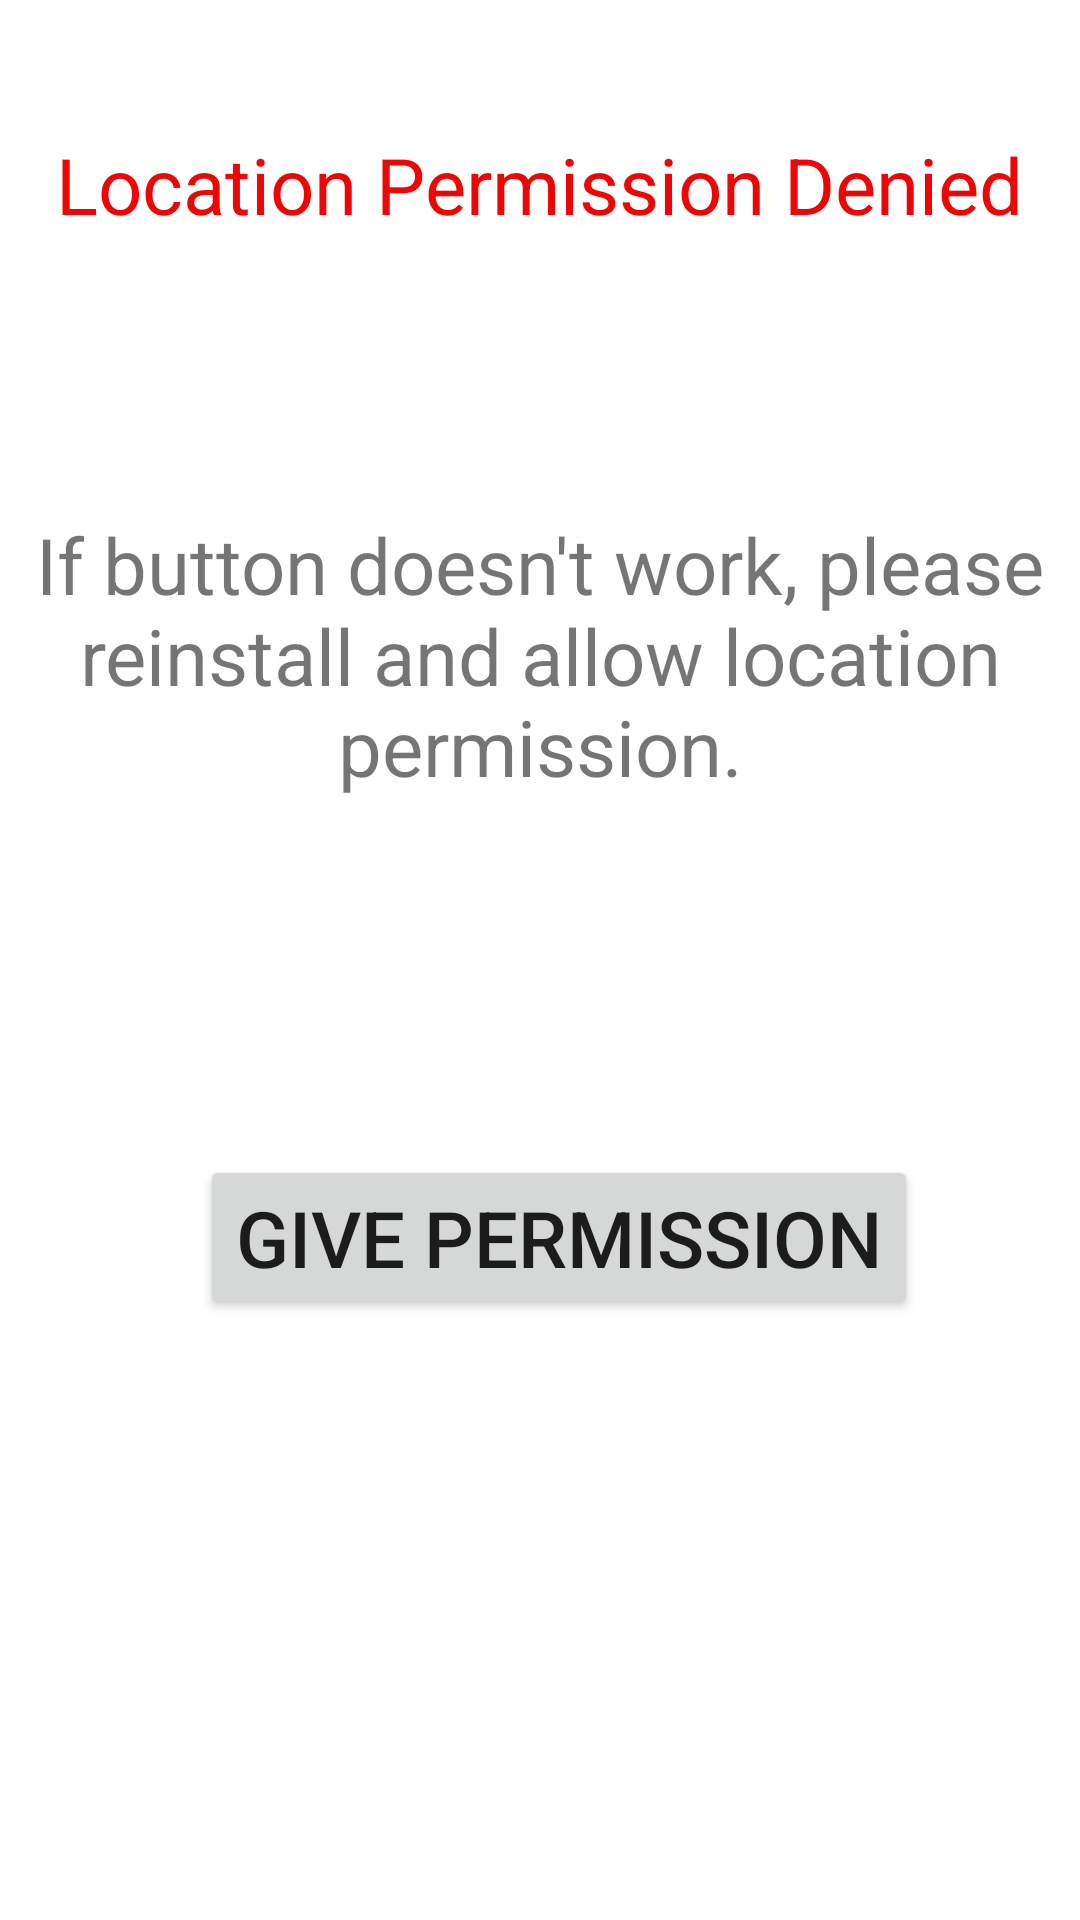

Here is an Android app screen rendered from its layout file. Give the layout XML and the strings, colors and styles it references.
<!-- AndroidManifest.xml: application theme Theme.Sos1 -->
<!-- res/layout/activity_permission.xml -->
<?xml version="1.0" encoding="utf-8"?>
<androidx.constraintlayout.widget.ConstraintLayout xmlns:android="http://schemas.android.com/apk/res/android"
    xmlns:app="http://schemas.android.com/apk/res-auto"
    xmlns:tools="http://schemas.android.com/tools"
    android:layout_width="match_parent"
    android:layout_height="match_parent"
    tools:context=".permission">

    <Button
        android:id="@+id/getpos"
        android:layout_width="wrap_content"
        android:layout_height="wrap_content"
        android:text="Give Permission"
        android:textSize="26sp"
        app:layout_constraintBottom_toBottomOf="parent"
        app:layout_constraintEnd_toEndOf="parent"
        app:layout_constraintHorizontal_bias="0.553"
        app:layout_constraintStart_toStartOf="parent"
        app:layout_constraintTop_toTopOf="parent"
        app:layout_constraintVertical_bias="0.658" />

    <TextView
        android:id="@+id/info"
        android:layout_width="wrap_content"
        android:layout_height="wrap_content"
        android:gravity="center"
        android:text="If button doesn't work, please reinstall and allow location permission."
        android:textSize="26sp"
        app:layout_constraintBottom_toTopOf="@+id/getpos"
        app:layout_constraintEnd_toEndOf="parent"
        app:layout_constraintHorizontal_bias="0.0"
        app:layout_constraintStart_toStartOf="parent"
        app:layout_constraintTop_toTopOf="parent"
        app:layout_constraintVertical_bias="0.59" />

    <TextView
        android:id="@+id/permission_status"
        android:layout_width="wrap_content"
        android:layout_height="wrap_content"
        android:text="Location Permission Denied"
        android:textAppearance="@style/TextAppearance.AppCompat.Large"
        android:textColor="#ED0606"
        android:textColorHint="#FF0202"
        android:textColorLink="#F10202"
        android:textSize="26sp"
        app:layout_constraintBottom_toTopOf="@+id/info"
        app:layout_constraintEnd_toEndOf="parent"
        app:layout_constraintHorizontal_bias="0.495"
        app:layout_constraintStart_toStartOf="parent"
        app:layout_constraintTop_toTopOf="parent"
        app:layout_constraintVertical_bias="0.324" />

</androidx.constraintlayout.widget.ConstraintLayout>
<!-- resources referenced by this layout -->
<resources>
  <style name="Theme.Sos1" parent="Theme.MaterialComponents.DayNight.DarkActionBar">
          
          <item name="colorPrimary">@color/purple_500</item>
          <item name="colorPrimaryVariant">@color/purple_700</item>
          <item name="colorOnPrimary">@color/white</item>
          
          <item name="colorSecondary">@color/teal_200</item>
          <item name="colorSecondaryVariant">@color/teal_700</item>
          <item name="colorOnSecondary">@color/black</item>
          
          <item name="android:statusBarColor" tools:targetApi="l">?attr/colorPrimaryVariant</item>
          
  
      </style>
  <color name="purple_500">#FF6200EE</color>
  <color name="purple_700">#FF3700B3</color>
  <color name="white">#FFFFFFFF</color>
  <color name="teal_200">#FF03DAC5</color>
  <color name="teal_700">#FF018786</color>
  <color name="black">#FF000000</color>
</resources>
